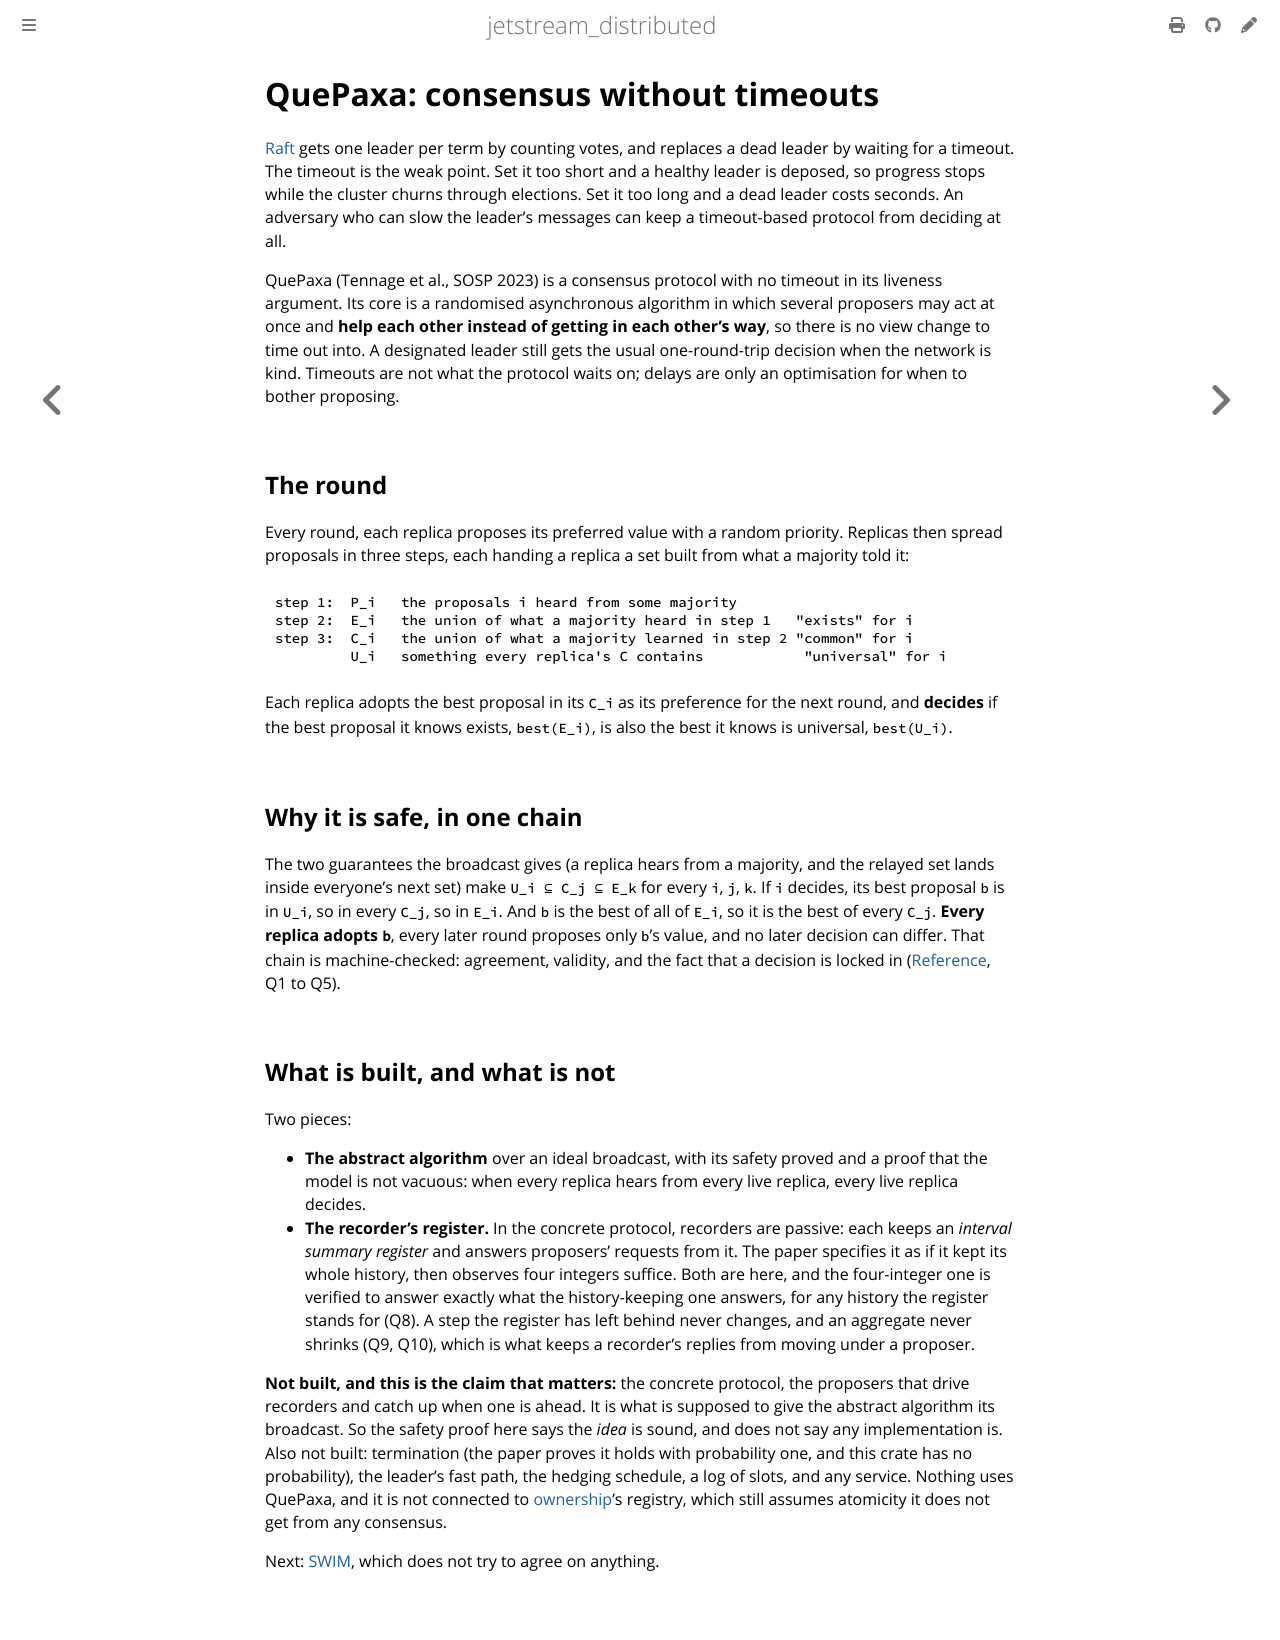

repository: sevki/jetstream_distributed · page: quepaxa.html · generator: mdbook

# QuePaxa: consensus without timeouts

[Raft](raft.md) gets one leader per term by counting votes, and replaces a dead leader by
waiting for a timeout. The timeout is the weak point. Set it too short and a healthy
leader is deposed, so progress stops while the cluster churns through elections. Set it
too long and a dead leader costs seconds. An adversary who can slow the leader's messages
can keep a timeout-based protocol from deciding at all.

QuePaxa (Tennage et al., SOSP 2023) is a consensus protocol with no timeout in its
liveness argument. Its core is a randomised asynchronous algorithm in which several
proposers may act at once and **help each other instead of getting in each other's way**,
so there is no view change to time out into. A designated leader still gets the usual
one-round-trip decision when the network is kind. Timeouts are not what the protocol
waits on; delays are only an optimisation for when to bother proposing.

## The round

Every round, each replica proposes its preferred value with a random priority. Replicas
then spread proposals in three steps, each handing a replica a set built from what a
majority told it:

```text
step 1:  P_i   the proposals i heard from some majority
step 2:  E_i   the union of what a majority heard in step 1   "exists" for i
step 3:  C_i   the union of what a majority learned in step 2 "common" for i
         U_i   something every replica's C contains            "universal" for i
```

Each replica adopts the best proposal in its `C_i` as its preference for the next round,
and **decides** if the best proposal it knows exists, `best(E_i)`, is also the best it
knows is universal, `best(U_i)`.

## Why it is safe, in one chain

The two guarantees the broadcast gives (a replica hears from a majority, and the relayed
set lands inside everyone's next set) make `U_i ⊆ C_j ⊆ E_k` for every `i`, `j`, `k`. If
`i` decides, its best proposal `b` is in `U_i`, so in every `C_j`, so in `E_i`. And `b` is
the best of all of `E_i`, so it is the best of every `C_j`. **Every replica adopts `b`**,
every later round proposes only `b`'s value, and no later decision can differ. That chain
is machine-checked: agreement, validity, and the fact that a decision is locked in
([Reference](reference/quepaxa.md#what-is-proved), Q1 to Q5).

## What is built, and what is not

Two pieces:

- **The abstract algorithm** over an ideal broadcast, with its safety proved and a proof
  that the model is not vacuous: when every replica hears from every live replica, every
  live replica decides.
- **The recorder's register.** In the concrete protocol, recorders are passive: each keeps an
  *interval summary register* and answers proposers' requests from it. The paper specifies
  it as if it kept its whole history, then observes four integers suffice. Both are here,
  and the four-integer one is verified to answer exactly what the history-keeping one
  answers, for any history the register stands for (Q8). A step the register has left behind never changes, and an
  aggregate never shrinks (Q9, Q10), which is what keeps a recorder's replies from moving
  under a proposer.

**Not built, and this is the claim that matters:** the concrete protocol, the proposers
that drive recorders and catch up when one is ahead. It is what is supposed to give the
abstract algorithm its broadcast. So the safety proof here says the *idea* is sound, and
does not say any implementation is. Also not built: termination (the paper proves it holds
with probability one, and this crate has no probability), the leader's fast path, the
hedging schedule, a log of slots, and any service. Nothing uses QuePaxa, and it is not
connected to [ownership](ownership.md)'s registry, which still assumes atomicity it does
not get from any consensus.

Next: [SWIM](swim.md), which does not try to agree on anything.
